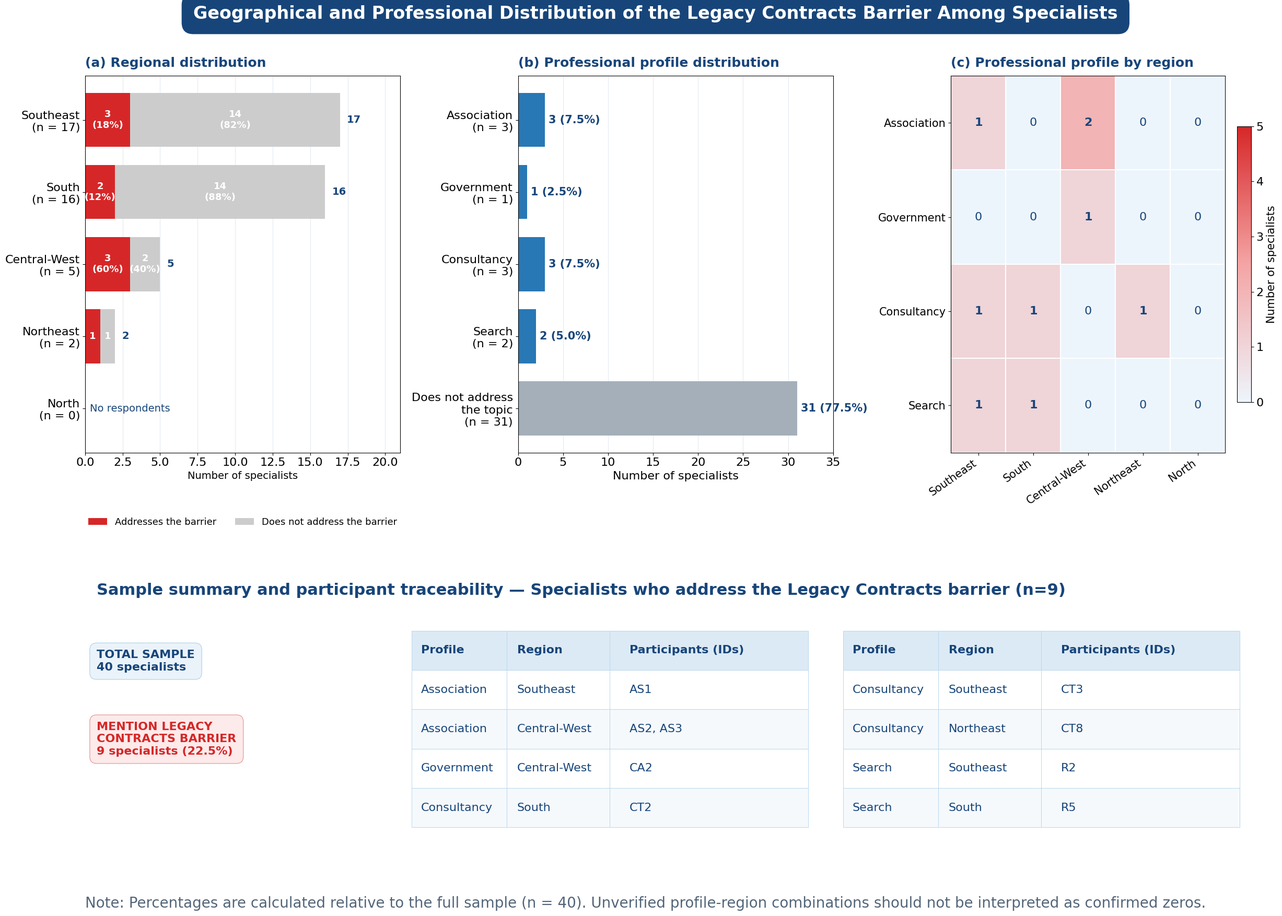

This figure's Python source: (Note: this script raises an exception after producing the figure.)
import numpy as np
import pandas as pd
import matplotlib.pyplot as plt
from matplotlib.colors import LinearSegmentedColormap
import os

# ============================================================
# 1. DADOS — Barreira: Legacy Contracts (Contratos Legados)
# ============================================================

regions = [
    "Southeast",
    "South",
    "Central-West",
    "Northeast",
    "North"
]

# Dados da Tabela 1: Região x Especialistas
regional_total = np.array([17, 16, 5, 2, 0])
regional_mentions = np.array([3, 2, 3, 1, 0])      # Tratam a barreira
regional_no_mentions = np.array([14, 14, 2, 1, 0])  # Não tratam a barreira

# Dados da Tabela 2: Perfil x Barr_Contracts
profiles = [
    "Association",
    "Government",
    "Consultancy",
    "Search",
    "Does not address\nthe topic"
]

profile_counts = np.array([3, 1, 3, 2, 31])
profile_percentages = profile_counts / 40 * 100

# Heatmap: Perfil x Região (distribuição dos 9 que mencionam)
heatmap_profiles = [
    "Association",
    "Government",
    "Consultancy",
    "Search"
]

heatmap_regions = [
    "Southeast",
    "South",
    "Central-West",
    "Northeast",
    "North"
]

# Distribuição dos 9 especialistas que mencionam a barreira
# Association: Southeast=1, Central-West=2
# Government: Central-West=1
# Consultancy: South=1, Southeast=1, Northeast=1
# Search: Southeast=1, South=1
heatmap_data = np.array([
    [1, 0, 2, 0, 0],  # Association (3)
    [0, 0, 1, 0, 0],  # Government (1)
    [1, 1, 0, 1, 0],  # Consultancy (3)
    [1, 1, 0, 0, 0]   # Search (2)
])

# Lista de participantes que MENCIONAM a barreira (9 especialistas)
participants = [
    ("Association", "Southeast", "AS1"),
    ("Association", "Central-West", "AS2, AS3"),
    ("Government", "Central-West", "CA2"),
    ("Consultancy", "South", "CT2"),
    ("Consultancy", "Southeast", "CT3"),
    ("Consultancy", "Northeast", "CT8"),
    ("Search", "Southeast", "R2"),
    ("Search", "South", "R5")
]

# ============================================================
# 2. ESTILO VISUAL
# ============================================================

plt.rcParams.update({
    "font.family": "DejaVu Sans",
    "font.size": 16,
    "axes.titlesize": 18,
    "axes.labelsize": 16,
    "xtick.labelsize": 16,
    "ytick.labelsize": 16,
    "figure.facecolor": "white",
    "axes.facecolor": "white",
    "savefig.facecolor": "white"
})

# Paleta de cores
navy = "#17457A"
red_barrier = "#d62728"       
grey_light = "#cccccc"        
blue_profile = "#2878B5"      
grey_profile = "#A4AFBA"      
light_red = "#FDEAEA"         
light_blue = "#EAF3FA"        
grid_color = "#D8E2EC"

# ============================================================
# 3. CRIAR FIGURA COM TRÊS PAINÉIS
# ============================================================

fig = plt.figure(figsize=(24, 18), constrained_layout=False)

gs = fig.add_gridspec(
    nrows=2,
    ncols=3,
    height_ratios=[2.2, 1.4],
    width_ratios=[1.05, 1.05, 1.0],
    left=0.045,
    right=0.975,
    top=0.90,
    bottom=0.08,
    wspace=0.38,
    hspace=0.50
)

ax_a = fig.add_subplot(gs[0, 0])
ax_b = fig.add_subplot(gs[0, 1])
ax_c = fig.add_subplot(gs[0, 2])
ax_table = fig.add_subplot(gs[1, :])

# Título geral
fig.suptitle(
    "Geographical and Professional Distribution of the "
    "Legacy Contracts Barrier Among Specialists",
    fontsize=24,
    fontweight="bold",
    color="white",
    x=0.5,
    y=0.975,
    bbox=dict(
        boxstyle="round,pad=0.65",
        facecolor=navy,
        edgecolor=navy
    )
)

# ============================================================
# 4. PAINEL A — DISTRIBUIÇÃO REGIONAL
# ============================================================

y = np.arange(len(regions))

ax_a.barh(
    y,
    regional_mentions,
    color=red_barrier,
    label="Addresses the barrier",
    height=0.75
)

ax_a.barh(
    y,
    regional_no_mentions,
    left=regional_mentions,
    color=grey_light,
    label="Does not address the barrier",
    height=0.75
)

for i, (yes, no, total) in enumerate(
    zip(regional_mentions, regional_no_mentions, regional_total)
):
    if total > 0:
        pct_yes = yes / total * 100
        pct_no = no / total * 100

        if yes >= 2:
            ax_a.text(
                yes / 2, i,
                f"{yes}\n({pct_yes:.0f}%)",
                ha="center", va="center",
                color="white", fontweight="bold",
                fontsize=13
            )
        else:
            ax_a.text(
                yes / 2, i,
                str(yes),
                ha="center", va="center",
                color="white", fontweight="bold",
                fontsize=13
            )

        if no >= 2:
            ax_a.text(
                yes + no / 2, i,
                f"{no}\n({pct_no:.0f}%)",
                ha="center", va="center",
                color="white", fontweight="bold",
                fontsize=13
            )
        else:
            ax_a.text(
                yes + no / 2, i,
                str(no),
                ha="center", va="center",
                color="white", fontweight="bold",
                fontsize=13
            )

        ax_a.text(
            total + 0.45, i,
            str(total),
            va="center",
            color=navy,
            fontweight="bold",
            fontsize=14
        )
    else:
        ax_a.text(
            3.0, i, "No respondents",
            ha="center", va="center",
            color=navy,
            fontsize=14
        )

ax_a.set_yticks(y)
ax_a.set_yticklabels([
    f"{r}\n(n = {n})"
    for r, n in zip(regions, regional_total)
])
ax_a.invert_yaxis()
ax_a.set_xlim(0, 21)
ax_a.set_xlabel("Number of specialists", fontsize=14)
ax_a.set_title(
    "(a) Regional distribution",
    loc="left", color=navy, fontweight="bold", pad=12
)

ax_a.grid(axis="x", color=grid_color, alpha=0.7)
ax_a.set_axisbelow(True)

ax_a.legend(
    loc="lower center",
    bbox_to_anchor=(0.5, -0.22),
    frameon=False,
    fontsize=13,
    ncol=2
)

# ============================================================
# 5. PAINEL B — PERFIS PROFISSIONAIS
# ============================================================

y_b = np.arange(len(profiles))

colors_b = [
    blue_profile, blue_profile, blue_profile, blue_profile, grey_profile
]

bars = ax_b.barh(
    y_b,
    profile_counts,
    color=colors_b,
    height=0.75
)

for bar, count, pct in zip(
    bars, profile_counts, profile_percentages
):
    ax_b.text(
        count + 0.4,
        bar.get_y() + bar.get_height() / 2,
        f"{count} ({pct:.1f}%)",
        va="center",
        color=navy,
        fontweight="bold",
        fontsize=15
    )

ax_b.set_yticks(y_b)
ax_b.set_yticklabels([
    f"{p}\n(n = {n})"
    for p, n in zip(profiles, profile_counts)
])
ax_b.invert_yaxis()
ax_b.set_xlim(0, 35)
ax_b.set_xlabel("Number of specialists", fontsize=16)
ax_b.set_title(
    "(b) Professional profile distribution",
    loc="left", color=navy, fontweight="bold", pad=12, fontsize=18
)
ax_b.grid(axis="x", color=grid_color, alpha=0.7)
ax_b.set_axisbelow(True)

# ============================================================
# 6. PAINEL C — HEATMAP PERFIL X REGIÃO
# ============================================================

cmap = LinearSegmentedColormap.from_list(
    "custom_red",
    ["#EDF5FC", "#F4A4A4", "#d62728"]
)

im = ax_c.imshow(
    heatmap_data,
    cmap=cmap,
    aspect="auto",
    vmin=0,
    vmax=5
)

ax_c.set_xticks(np.arange(len(heatmap_regions)))
ax_c.set_xticklabels(
    heatmap_regions,
    rotation=35,
    ha="right",
    fontsize=15
)
ax_c.set_yticks(np.arange(len(heatmap_profiles)))
ax_c.set_yticklabels(heatmap_profiles, fontsize=15)

ax_c.set_title(
    "(c) Professional profile by region",
    loc="left", color=navy, fontweight="bold", pad=12, fontsize=18
)

for i in range(heatmap_data.shape[0]):
    for j in range(heatmap_data.shape[1]):
        value = heatmap_data[i, j]
        ax_c.text(
            j, i, str(value),
            ha="center", va="center",
            color="white" if value >= 3 else navy,
            fontweight="bold" if value > 0 else "normal",
            fontsize=16
        )

ax_c.set_xticks(
    np.arange(-0.5, len(heatmap_regions), 1),
    minor=True
)
ax_c.set_yticks(
    np.arange(-0.5, len(heatmap_profiles), 1),
    minor=True
)
ax_c.grid(which="minor", color="white", linewidth=1.5)
ax_c.tick_params(which="minor", bottom=False, left=False)

cbar = fig.colorbar(
    im,
    ax=ax_c,
    fraction=0.046,
    pad=0.04
)
cbar.set_label("Number of specialists", fontsize=15)

# ============================================================
# 7. PAINEL INFERIOR — IDENTIFICADORES DOS PARTICIPANTES
# ============================================================

ax_table.axis("off")

ax_table.text(
    0.01, 1.10,
    "Sample summary and participant traceability — Specialists who address the Legacy Contracts barrier (n=9)",
    fontsize=22,
    color=navy,
    fontweight="bold",
    va="top",
    transform=ax_table.transAxes
)

# Caixas de resumo
ax_table.text(
    0.01, 0.82,
    "TOTAL SAMPLE\n40 specialists",
    fontsize=16,
    color=navy,
    fontweight="bold",
    va="top",
    transform=ax_table.transAxes,
    bbox=dict(
        boxstyle="round,pad=0.6",
        facecolor=light_blue,
        edgecolor="#B8D6EC"
    )
)

ax_table.text(
    0.01, 0.52,
    "MENTION LEGACY\nCONTRACTS BARRIER\n9 specialists (22.5%)",
    fontsize=16,
    color=red_barrier,
    fontweight="bold",
    va="top",
    transform=ax_table.transAxes,
    bbox=dict(
        boxstyle="round,pad=0.6",
        facecolor=light_red,
        edgecolor="#E8A0A0"
    )
)

df = pd.DataFrame(
    participants,
    columns=["Profile", "Region", "Participants (IDs)"]
)

df_left = df.iloc[:4]
df_right = df.iloc[4:]

def draw_table(ax, dataframe, bbox):
    table = ax.table(
        cellText=dataframe.values,
        colLabels=dataframe.columns,
        cellLoc="left",
        colLoc="left",
        bbox=bbox,
        colWidths=[0.24, 0.26, 0.50]
    )

    table.auto_set_font_size(False)
    table.set_fontsize(16)

    for (row, col), cell in table.get_celld().items():
        cell.set_edgecolor("#B8D6EC")
        cell.set_linewidth(0.7)
        cell.set_height(cell.get_height() * 1.15)

        if row == 0:
            cell.set_facecolor("#DCEAF5")
            cell.set_text_props(
                color=navy,
                weight="bold",
                fontsize=16
            )
        else:
            cell.set_facecolor(
                "white" if row % 2 else "#F5F9FC"
            )
            cell.set_text_props(
                color=navy,
                fontsize=16
            )

    return table

draw_table(
    ax_table,
    df_left,
    bbox=[0.28, 0.08, 0.34, 0.82]
)

draw_table(
    ax_table,
    df_right,
    bbox=[0.65, 0.08, 0.34, 0.82]
)

# Nota metodológica
fig.text(
    0.045, 0.015,
    "Note: Percentages are calculated relative to the full sample (n = 40). "
    "Unverified profile-region combinations should not be interpreted as confirmed zeros.",
    fontsize=20,
    color="#526579"
)

# ============================================================
# 8. SALVAR E EXIBIR
# ============================================================

script_dir = os.path.dirname(os.path.abspath(__file__))
path_png = os.path.join(script_dir, "legacy_contracts_barrier_three_panels.png")

plt.savefig(
    path_png,
    dpi=300,
    bbox_inches="tight"
)

plt.show()

print("Files saved:")
print(f"- {path_png}")
